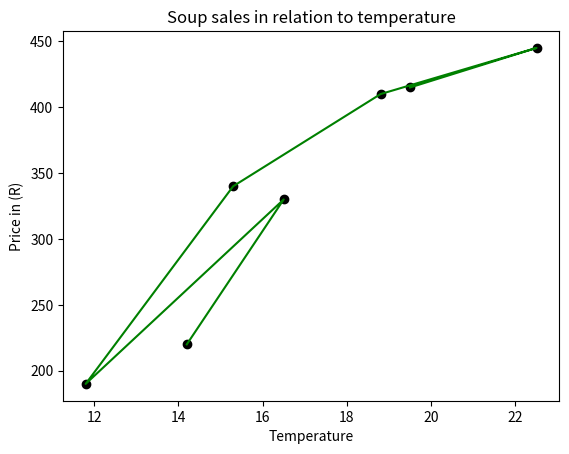

Write Python code to recreate this figure.
import matplotlib.pyplot as plt
import numpy as np

x = np.array([14.2, 16.5, 11.8, 15.3, 18.8, 22.5, 19.5])
y = np.array([220, 330, 190, 340, 410, 445, 415])

plt.scatter(x, y, color="black", zorder=1)
plt.plot(x, y, color="green", zorder=2)

plt.xlabel("Temperature")
plt.ylabel("Price in (R)")
plt.title("Soup sales in relation to temperature")
plt.show()
